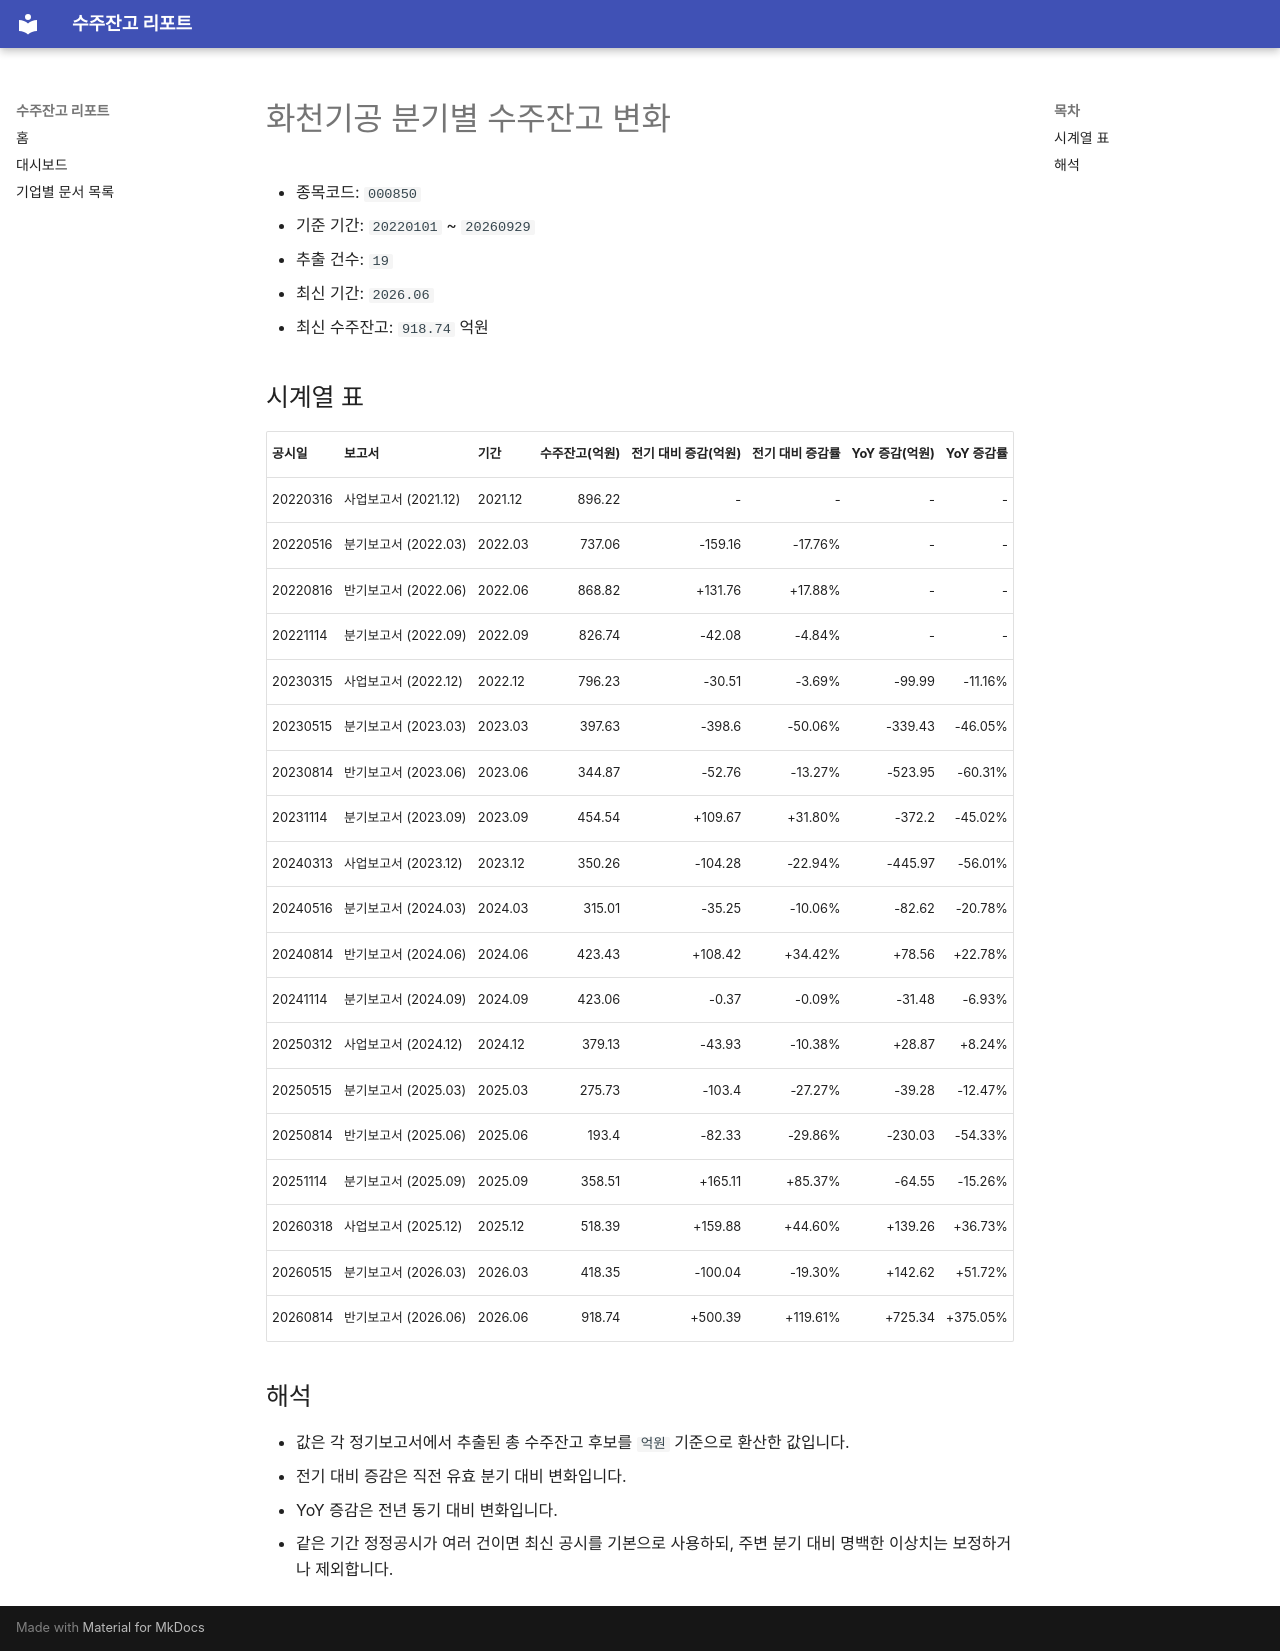

repository: agent-jaden/order-backlog-dashboard · page: companies/화천기공_수주잔고(000850)/index.html · generator: mkdocs

# 화천기공 분기별 수주잔고 변화

- 종목코드: `000850`
- 기준 기간: `20220101` ~ `20260929`
- 추출 건수: `19`
- 최신 기간: `2026.06`
- 최신 수주잔고: `918.74` 억원

## 시계열 표

| 공시일 | 보고서 | 기간 | 수주잔고(억원) | 전기 대비 증감(억원) | 전기 대비 증감률 | YoY 증감(억원) | YoY 증감률 |
| --- | --- | --- | ---: | ---: | ---: | ---: | ---: |
| 20220316 | 사업보고서 (2021.12) | 2021.12 | 896.22 | - | - | - | - |
| 20220516 | 분기보고서 (2022.03) | 2022.03 | 737.06 | -159.16 | -17.76% | - | - |
| 20220816 | 반기보고서 (2022.06) | 2022.06 | 868.82 | +131.76 | +17.88% | - | - |
| 20221114 | 분기보고서 (2022.09) | 2022.09 | 826.74 | -42.08 | -4.84% | - | - |
| 20230315 | 사업보고서 (2022.12) | 2022.12 | 796.23 | -30.51 | -3.69% | -99.99 | -11.16% |
| 20230515 | 분기보고서 (2023.03) | 2023.03 | 397.63 | -398.6 | -50.06% | -339.43 | -46.05% |
| 20230814 | 반기보고서 (2023.06) | 2023.06 | 344.87 | -52.76 | -13.27% | -523.95 | -60.31% |
| 20231114 | 분기보고서 (2023.09) | 2023.09 | 454.54 | +109.67 | +31.80% | -372.2 | -45.02% |
| 20240313 | 사업보고서 (2023.12) | 2023.12 | 350.26 | -104.28 | -22.94% | -445.97 | -56.01% |
| 20240516 | 분기보고서 (2024.03) | 2024.03 | 315.01 | -35.25 | -10.06% | -82.62 | -20.78% |
| 20240814 | 반기보고서 (2024.06) | 2024.06 | 423.43 | +108.42 | +34.42% | +78.56 | +22.78% |
| 20241114 | 분기보고서 (2024.09) | 2024.09 | 423.06 | -0.37 | -0.09% | -31.48 | -6.93% |
| 20250312 | 사업보고서 (2024.12) | 2024.12 | 379.13 | -43.93 | -10.38% | +28.87 | +8.24% |
| 20250515 | 분기보고서 (2025.03) | 2025.03 | 275.73 | -103.4 | -27.27% | -39.28 | -12.47% |
| 20250814 | 반기보고서 (2025.06) | 2025.06 | 193.4 | -82.33 | -29.86% | -230.03 | -54.33% |
| 20251114 | 분기보고서 (2025.09) | 2025.09 | 358.51 | +165.11 | +85.37% | -64.55 | -15.26% |
| 20260318 | 사업보고서 (2025.12) | 2025.12 | 518.39 | +159.88 | +44.60% | +139.26 | +36.73% |
| 20260515 | 분기보고서 (2026.03) | 2026.03 | 418.35 | -100.04 | -19.30% | +142.62 | +51.72% |
| 20260814 | 반기보고서 (2026.06) | 2026.06 | 918.74 | +500.39 | +119.61% | +725.34 | +375.05% |

## 해석

- 값은 각 정기보고서에서 추출된 총 수주잔고 후보를 `억원` 기준으로 환산한 값입니다.
- 전기 대비 증감은 직전 유효 분기 대비 변화입니다.
- YoY 증감은 전년 동기 대비 변화입니다.
- 같은 기간 정정공시가 여러 건이면 최신 공시를 기본으로 사용하되, 주변 분기 대비 명백한 이상치는 보정하거나 제외합니다.
